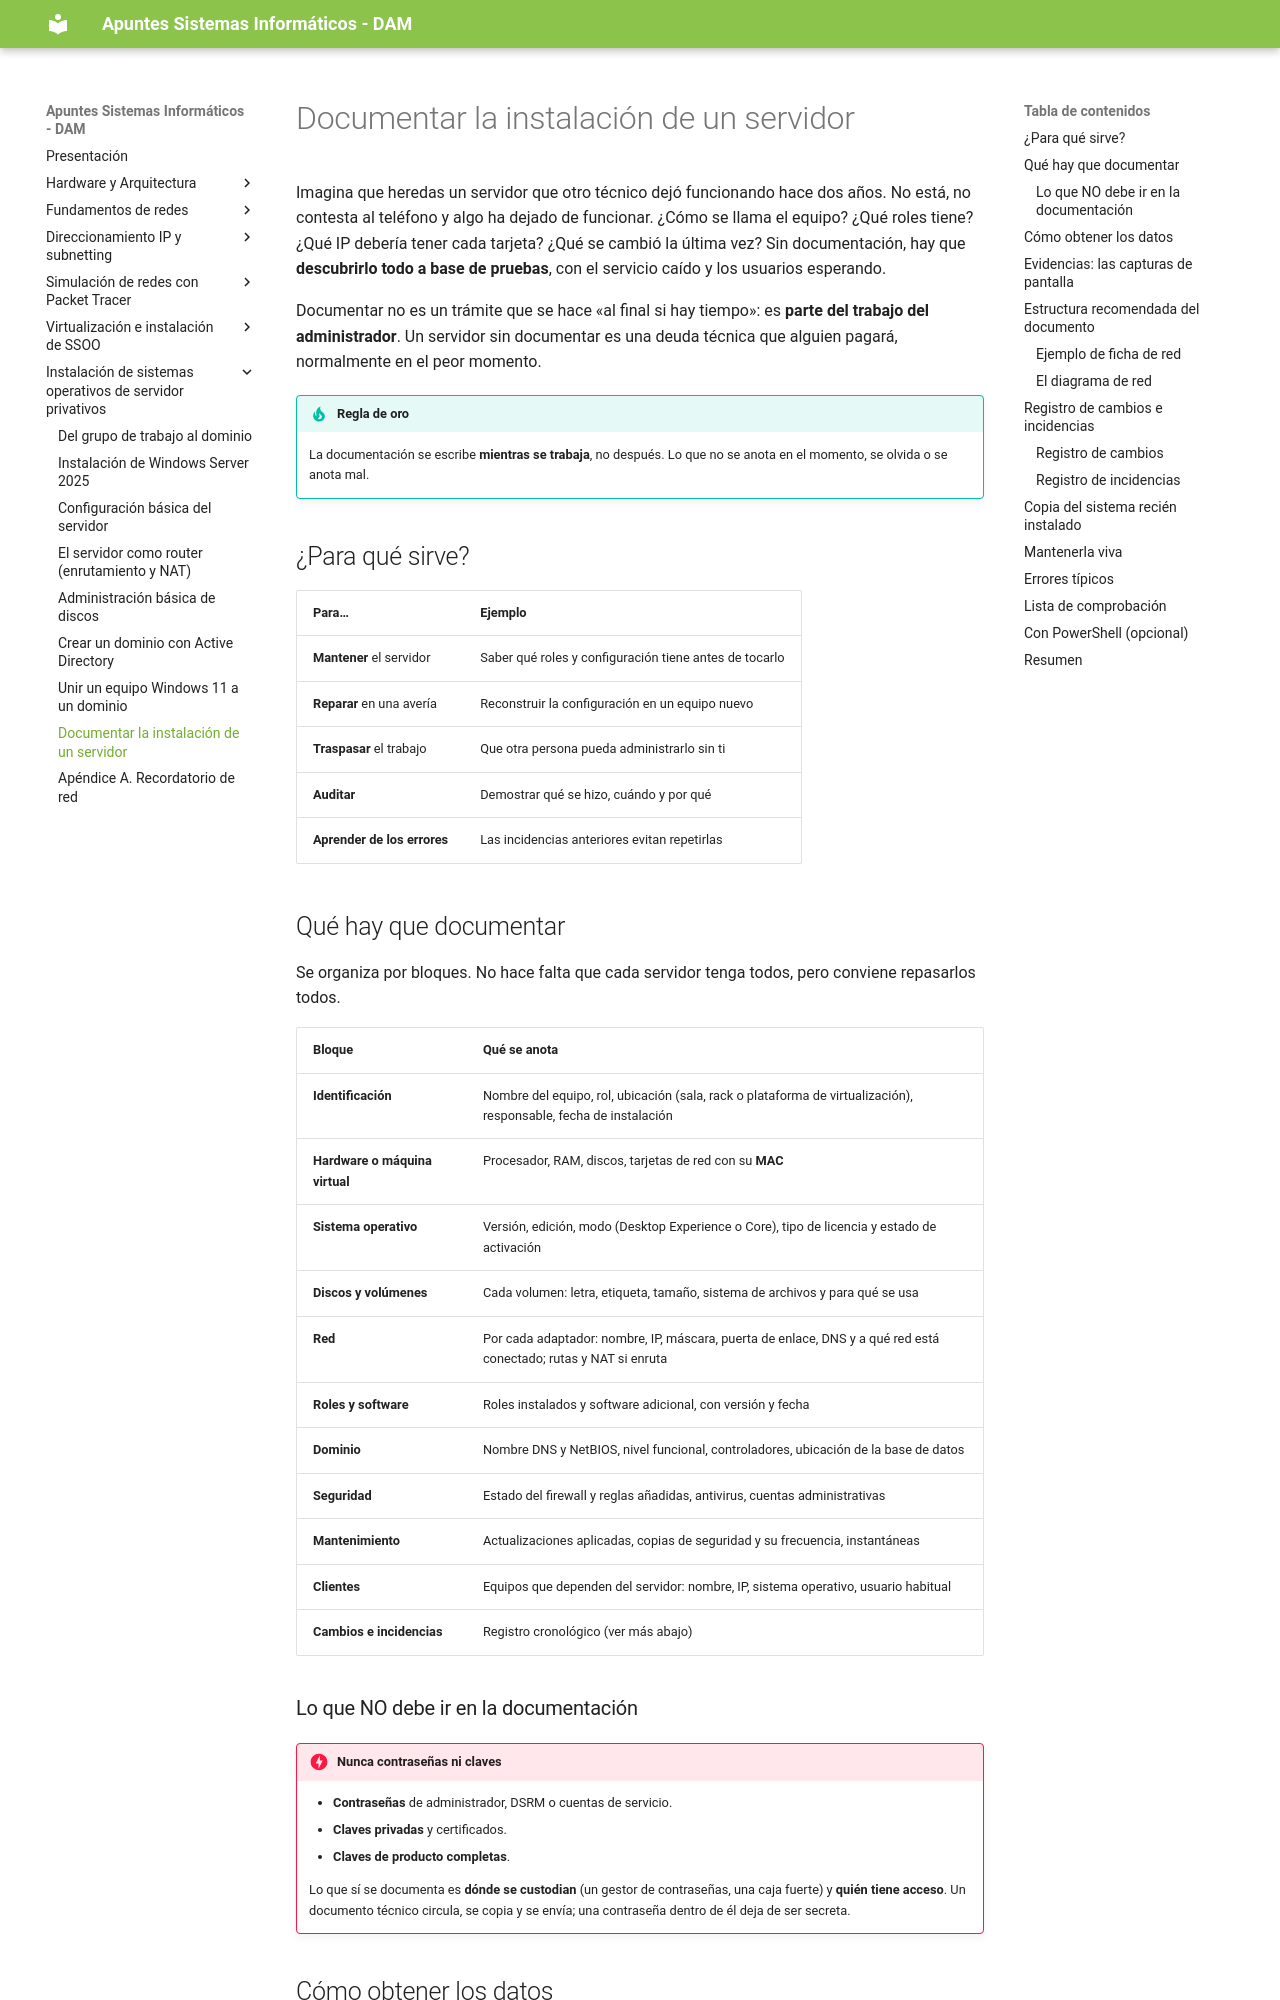

repository: apuntes-sergio/sin · page: 06_08_documentar_instalacion/index.html · generator: mkdocs

---
title: Documentar la instalación de un servidor
description: UD06 - Windows Server. instalación y configuración
---

Imagina que heredas un servidor que otro técnico dejó funcionando hace dos años. No está, no contesta al teléfono y algo ha dejado de funcionar. ¿Cómo se llama el equipo? ¿Qué roles tiene? ¿Qué IP debería tener cada tarjeta? ¿Qué se cambió la última vez? Sin documentación, hay que **descubrirlo todo a base de pruebas**, con el servicio caído y los usuarios esperando.

Documentar no es un trámite que se hace «al final si hay tiempo»: es **parte del trabajo del administrador**. Un servidor sin documentar es una deuda técnica que alguien pagará, normalmente en el peor momento.

!!! tip "Regla de oro"
    La documentación se escribe **mientras se trabaja**, no después. Lo que no se anota en el momento, se olvida o se anota mal.

## ¿Para qué sirve?

| Para… | Ejemplo |
|-------|---------|
| **Mantener** el servidor | Saber qué roles y configuración tiene antes de tocarlo |
| **Reparar** en una avería | Reconstruir la configuración en un equipo nuevo |
| **Traspasar** el trabajo | Que otra persona pueda administrarlo sin ti |
| **Auditar** | Demostrar qué se hizo, cuándo y por qué |
| **Aprender de los errores** | Las incidencias anteriores evitan repetirlas |

## Qué hay que documentar

Se organiza por bloques. No hace falta que cada servidor tenga todos, pero conviene repasarlos todos.

| Bloque | Qué se anota |
|--------|--------------|
| **Identificación** | Nombre del equipo, rol, ubicación (sala, rack o plataforma de virtualización), responsable, fecha de instalación |
| **Hardware o máquina virtual** | Procesador, RAM, discos, tarjetas de red con su **MAC** |
| **Sistema operativo** | Versión, edición, modo (Desktop Experience o Core), tipo de licencia y estado de activación |
| **Discos y volúmenes** | Cada volumen: letra, etiqueta, tamaño, sistema de archivos y para qué se usa |
| **Red** | Por cada adaptador: nombre, IP, máscara, puerta de enlace, DNS y a qué red está conectado; rutas y NAT si enruta |
| **Roles y software** | Roles instalados y software adicional, con versión y fecha |
| **Dominio** | Nombre DNS y NetBIOS, nivel funcional, controladores, ubicación de la base de datos |
| **Seguridad** | Estado del firewall y reglas añadidas, antivirus, cuentas administrativas |
| **Mantenimiento** | Actualizaciones aplicadas, copias de seguridad y su frecuencia, instantáneas |
| **Clientes** | Equipos que dependen del servidor: nombre, IP, sistema operativo, usuario habitual |
| **Cambios e incidencias** | Registro cronológico (ver más abajo) |
